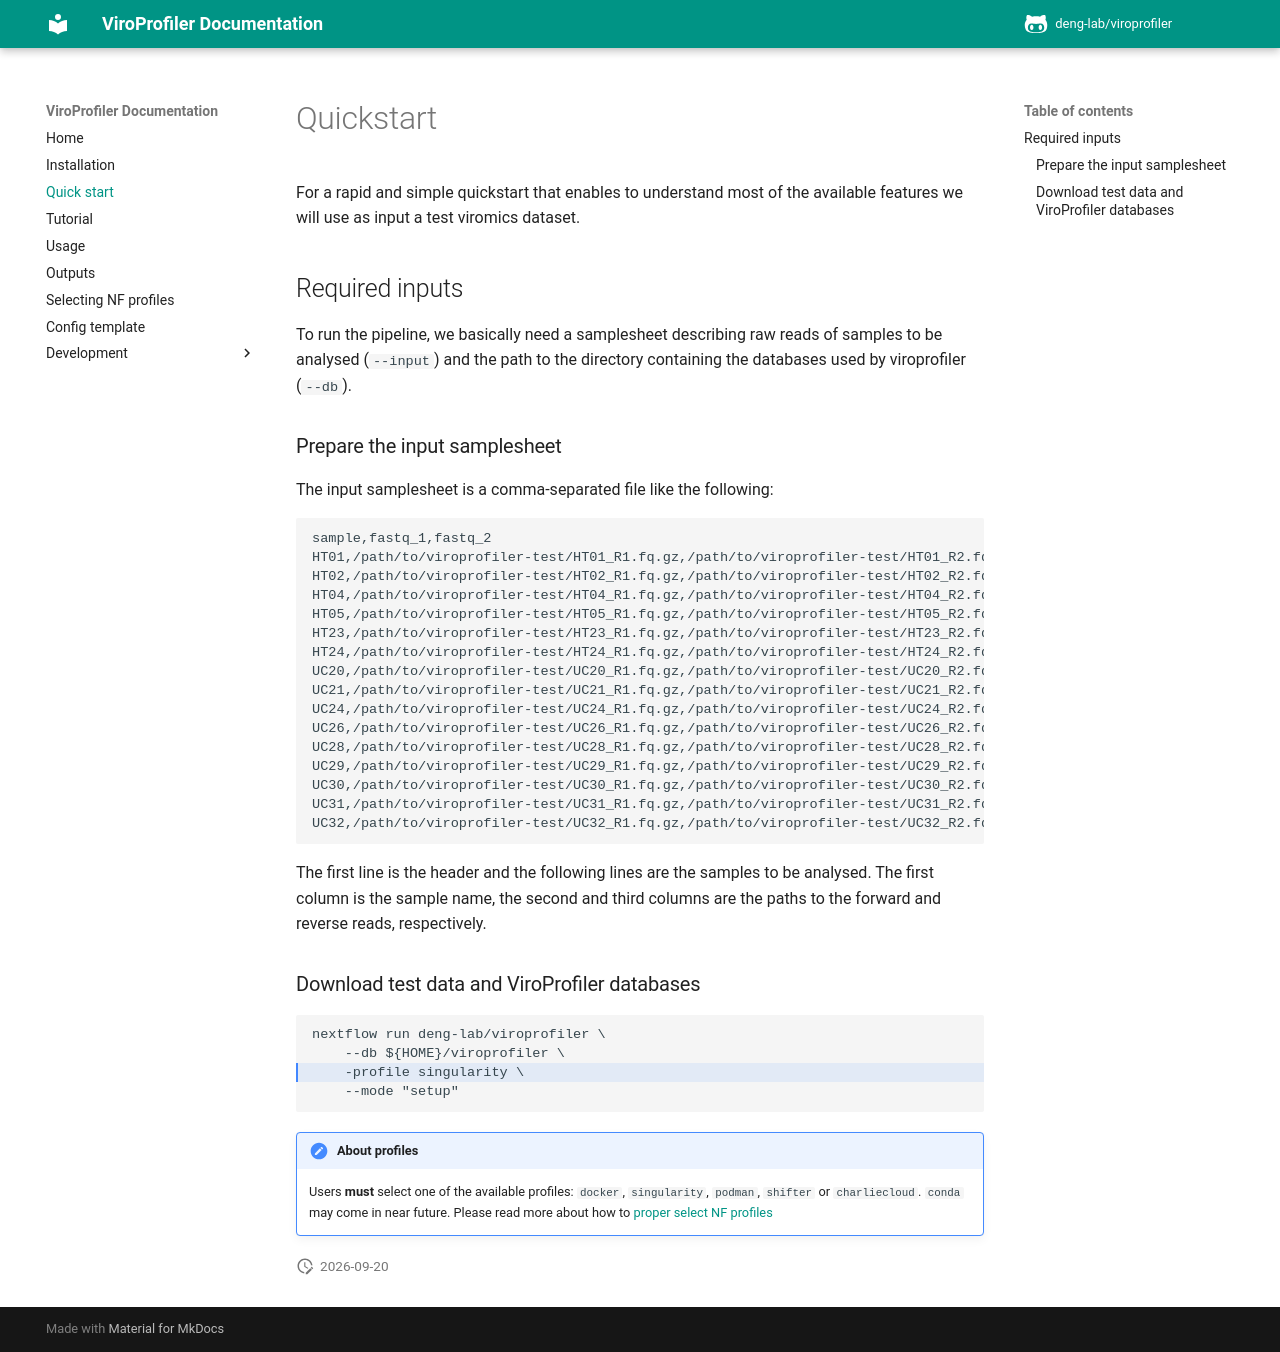

repository: rujinlong/viroprofiler · page: quickstart/index.html · generator: mkdocs

# Quickstart

For a rapid and simple quickstart that enables to understand most of the available features we will use as input a test viromics dataset.

## Required inputs

To run the pipeline, we basically need a samplesheet describing raw reads of samples to be analysed (`--input`) and the path to the directory containing the databases used by viroprofiler (`--db`).

### Prepare the input samplesheet

The input samplesheet is a comma-separated file like the following:

```csv
sample,fastq_1,fastq_2
HT01,/path/to/viroprofiler-test/HT01_R1.fq.gz,/path/to/viroprofiler-test/HT01_R2.fq.gz
HT02,/path/to/viroprofiler-test/HT02_R1.fq.gz,/path/to/viroprofiler-test/HT02_R2.fq.gz
HT04,/path/to/viroprofiler-test/HT04_R1.fq.gz,/path/to/viroprofiler-test/HT04_R2.fq.gz
HT05,/path/to/viroprofiler-test/HT05_R1.fq.gz,/path/to/viroprofiler-test/HT05_R2.fq.gz
HT23,/path/to/viroprofiler-test/HT23_R1.fq.gz,/path/to/viroprofiler-test/HT23_R2.fq.gz
HT24,/path/to/viroprofiler-test/HT24_R1.fq.gz,/path/to/viroprofiler-test/HT24_R2.fq.gz
UC20,/path/to/viroprofiler-test/UC20_R1.fq.gz,/path/to/viroprofiler-test/UC20_R2.fq.gz
UC21,/path/to/viroprofiler-test/UC21_R1.fq.gz,/path/to/viroprofiler-test/UC21_R2.fq.gz
UC24,/path/to/viroprofiler-test/UC24_R1.fq.gz,/path/to/viroprofiler-test/UC24_R2.fq.gz
UC26,/path/to/viroprofiler-test/UC26_R1.fq.gz,/path/to/viroprofiler-test/UC26_R2.fq.gz
UC28,/path/to/viroprofiler-test/UC28_R1.fq.gz,/path/to/viroprofiler-test/UC28_R2.fq.gz
UC29,/path/to/viroprofiler-test/UC29_R1.fq.gz,/path/to/viroprofiler-test/UC29_R2.fq.gz
UC30,/path/to/viroprofiler-test/UC30_R1.fq.gz,/path/to/viroprofiler-test/UC30_R2.fq.gz
UC31,/path/to/viroprofiler-test/UC31_R1.fq.gz,/path/to/viroprofiler-test/UC31_R2.fq.gz
UC32,/path/to/viroprofiler-test/UC32_R1.fq.gz,/path/to/viroprofiler-test/UC32_R2.fq.gz
```

The first line is the header and the following lines are the samples to be analysed. The first column is the sample name, the second and third columns are the paths to the forward and reverse reads, respectively.

### Download test data and ViroProfiler databases

```{bash .annotate hl_lines="3"}
nextflow run deng-lab/viroprofiler \
    --db ${HOME}/viroprofiler \
    -profile singularity \
    --mode "setup"
```

!!! important "About profiles"
    
    Users **must** select one of the available profiles: `docker`, `singularity`, `podman`, `shifter` or `charliecloud`. `conda` may come in near future. Please read more about how to [proper select NF profiles](profiles.md#)
